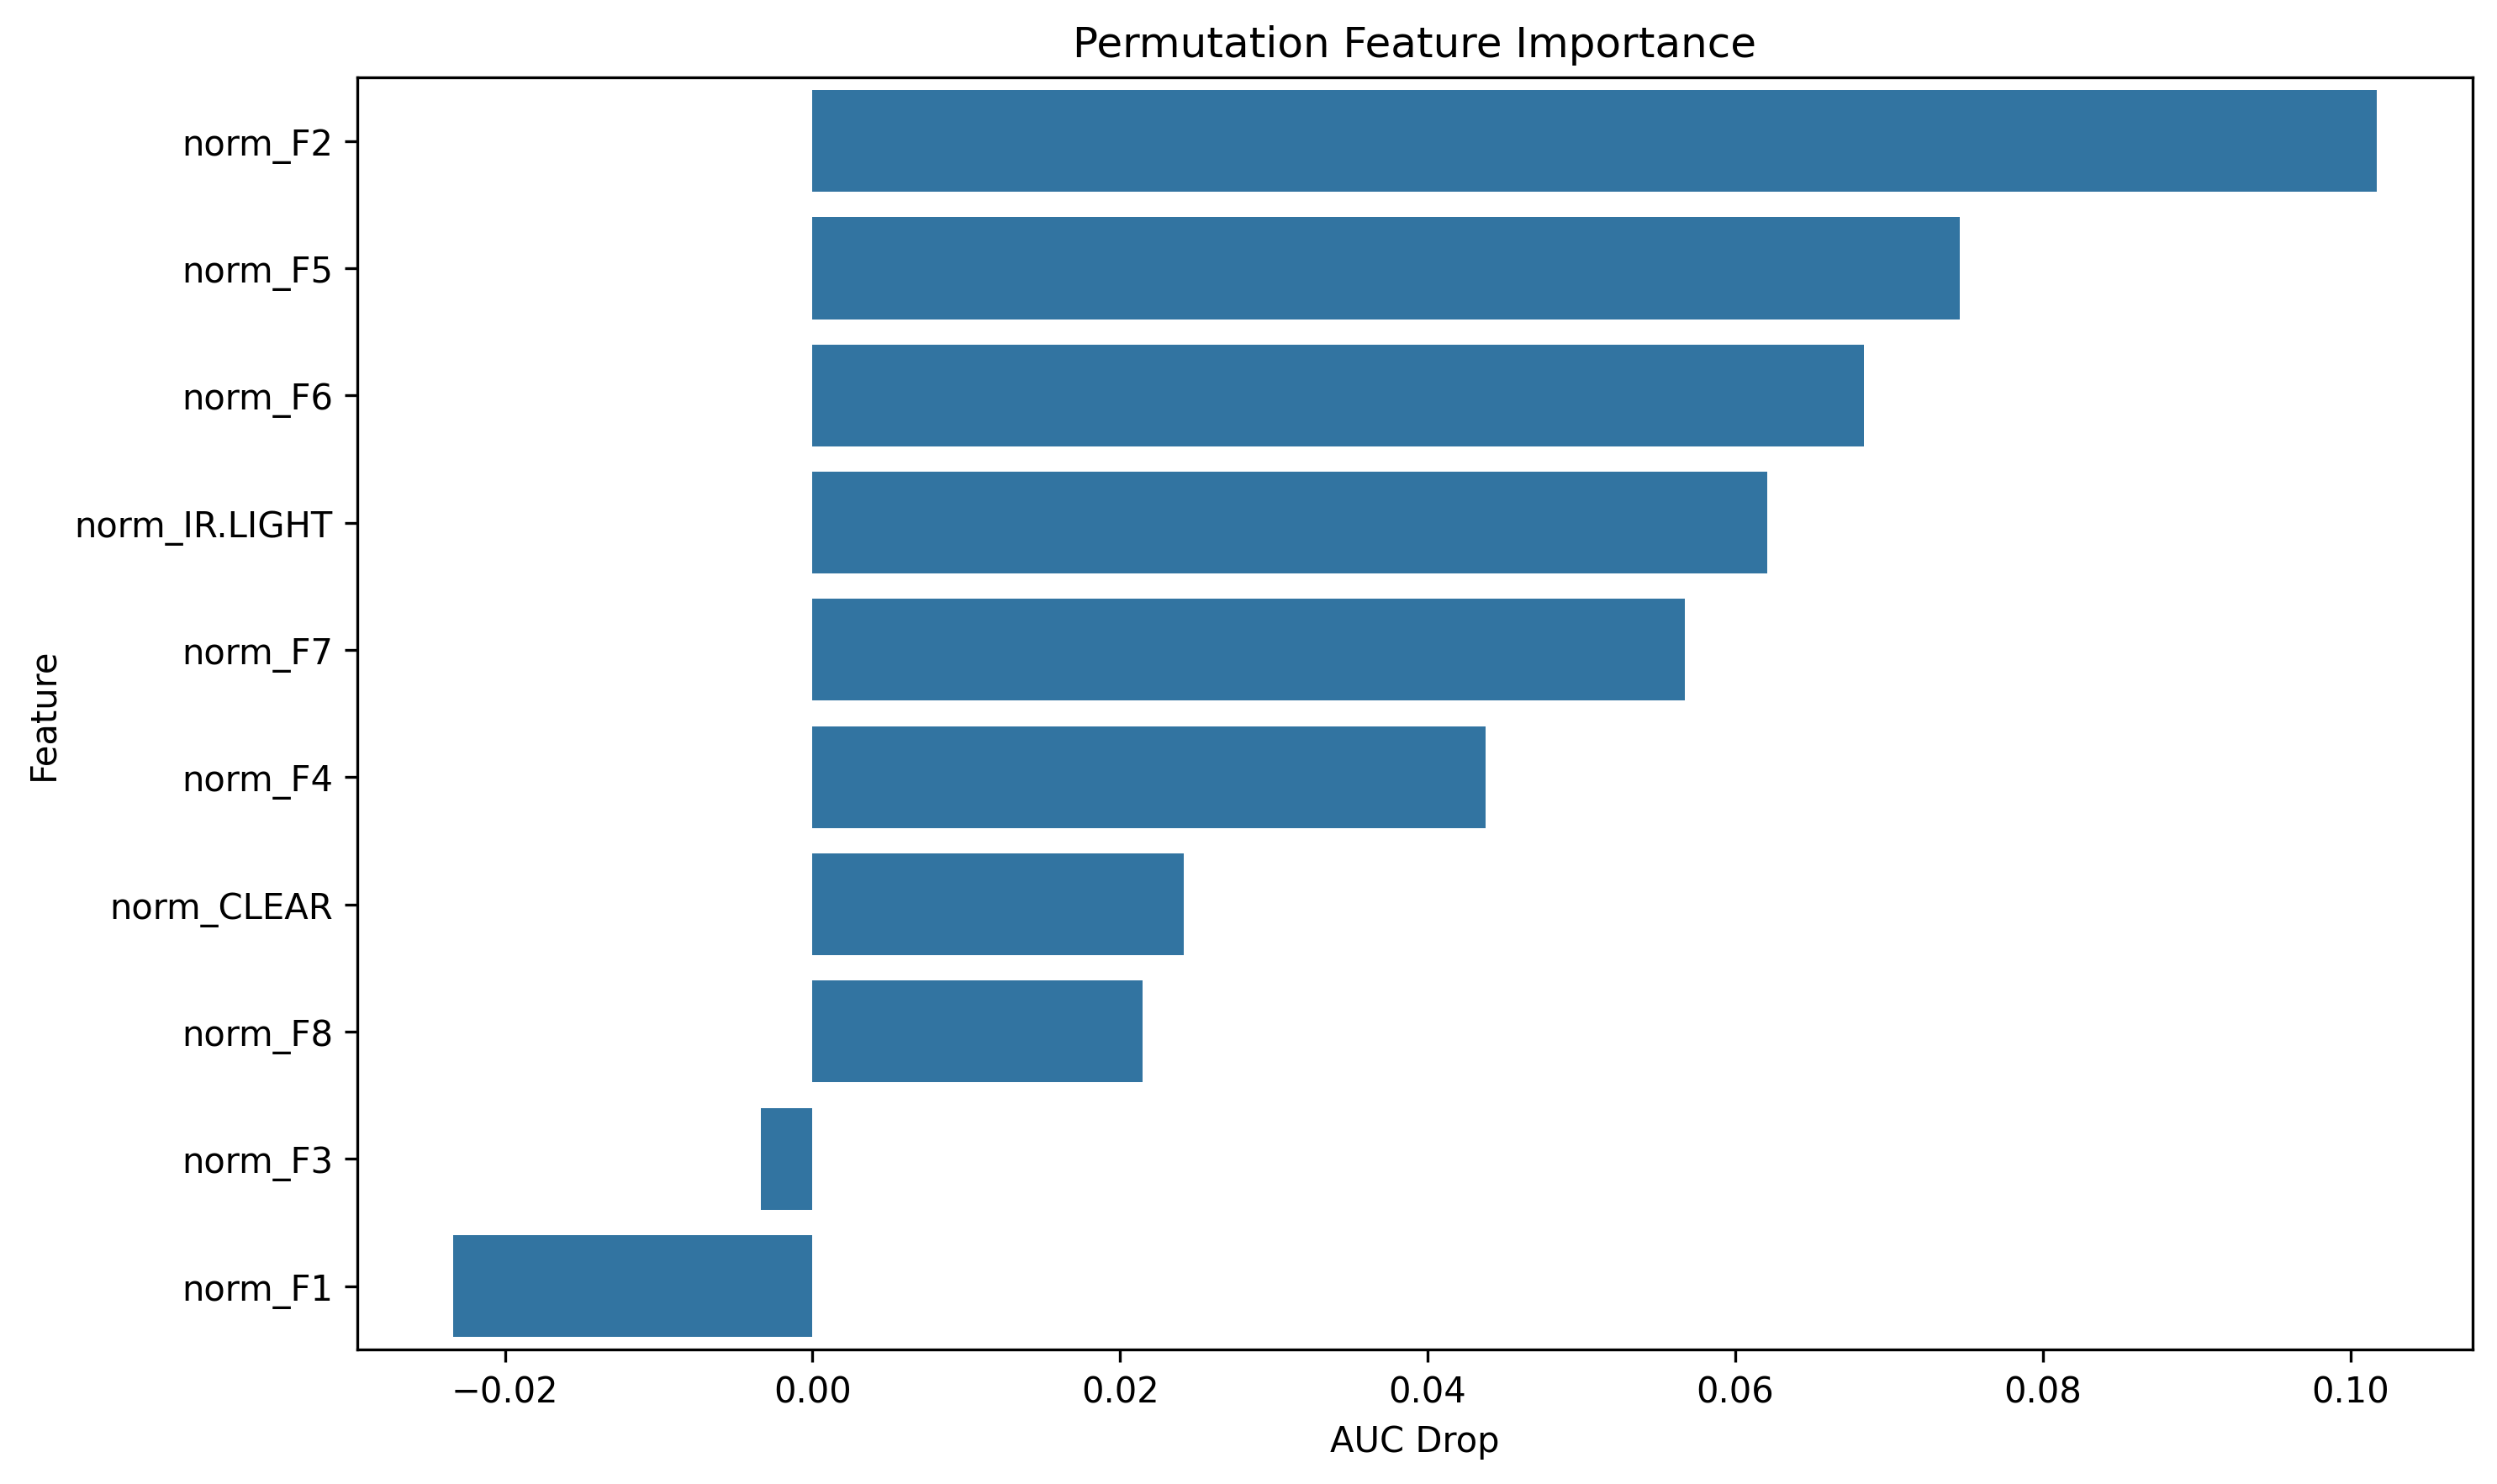

Values plotted in this chart, from the file beside it:
feature, importance
norm_F2, 0.1017
norm_F5, 0.07459
norm_F6, 0.06839
norm_IR.LIGHT, 0.06211
norm_F7, 0.05674
norm_F4, 0.04374
norm_CLEAR, 0.02412
norm_F8, 0.02148
norm_F3, -0.003382
norm_F1, -0.02334
